Run: headless pygame with SDL's dummy video driver; simulated clock (each Clock.tick advances the game by its frame time, no real sleeping); random seed 0; keys injected as events and as key.get_pressed() state; no mouse input.
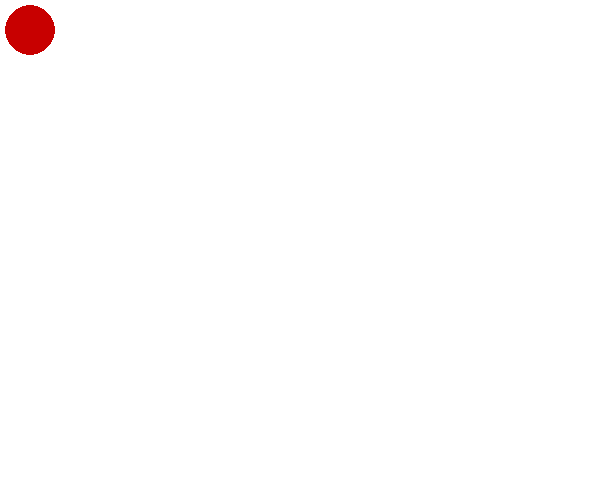
Frame 1 of 4 · flips 1–60 · no input
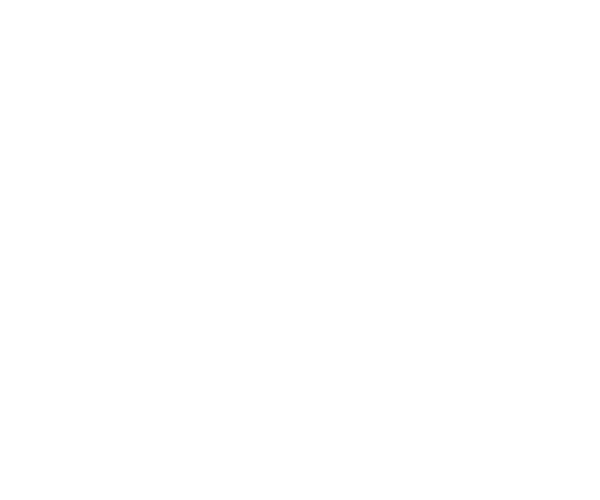
Frame 2 of 4 · flips 61–180 · tapped SPACE, RETURN · held RIGHT (→), D
Frame 3 of 4 · flips 181–300 · held DOWN (↓), S · screen unchanged from frame 2, image omitted
Frame 4 of 4 · flips 301–420 · held LEFT (←), A, UP (↑), W · screen same as frame 1, image omitted

The pygame program that drew these frames:

import pygame
pygame.init()
scr = pygame.display.set_mode((600, 500))
done = False
is_red = True

x = 30
y = 30
clock = pygame.time.Clock()

while not done:
    for event in pygame.event.get():
        if event.type == pygame.QUIT:
            done = True
        if event.type == pygame.KEYDOWN and event.key == pygame.K_SPACE:
                        is_red = not is_red

    pressed = pygame.key.get_pressed()
    if pressed[pygame.K_UP]: y -= 20
    if pressed[pygame.K_DOWN]: y += 20
    if pressed[pygame.K_LEFT]: x -= 20
    if pressed[pygame.K_RIGHT]: x += 20

    scr.fill((255, 255, 255))
    color = (200, 0, 0)
    pygame.draw.circle(scr, color, (x, y), 25)
    pygame.display.flip()
    clock.tick(60)
pygame.quit()
